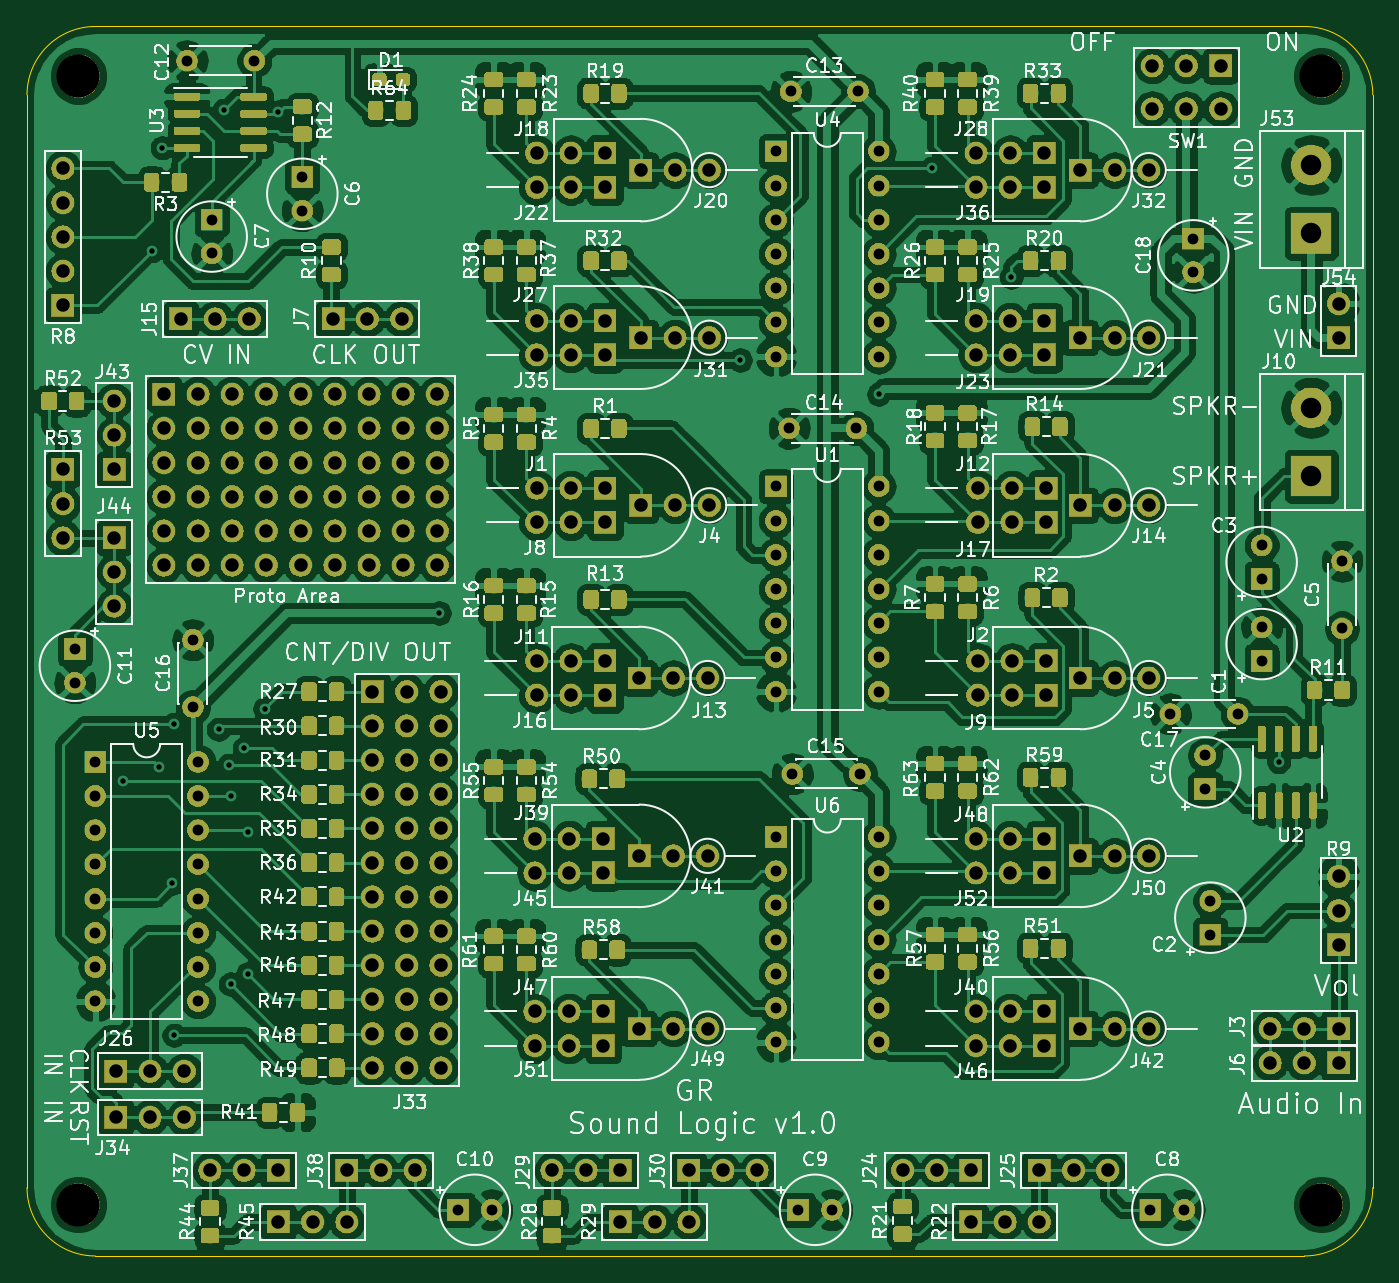
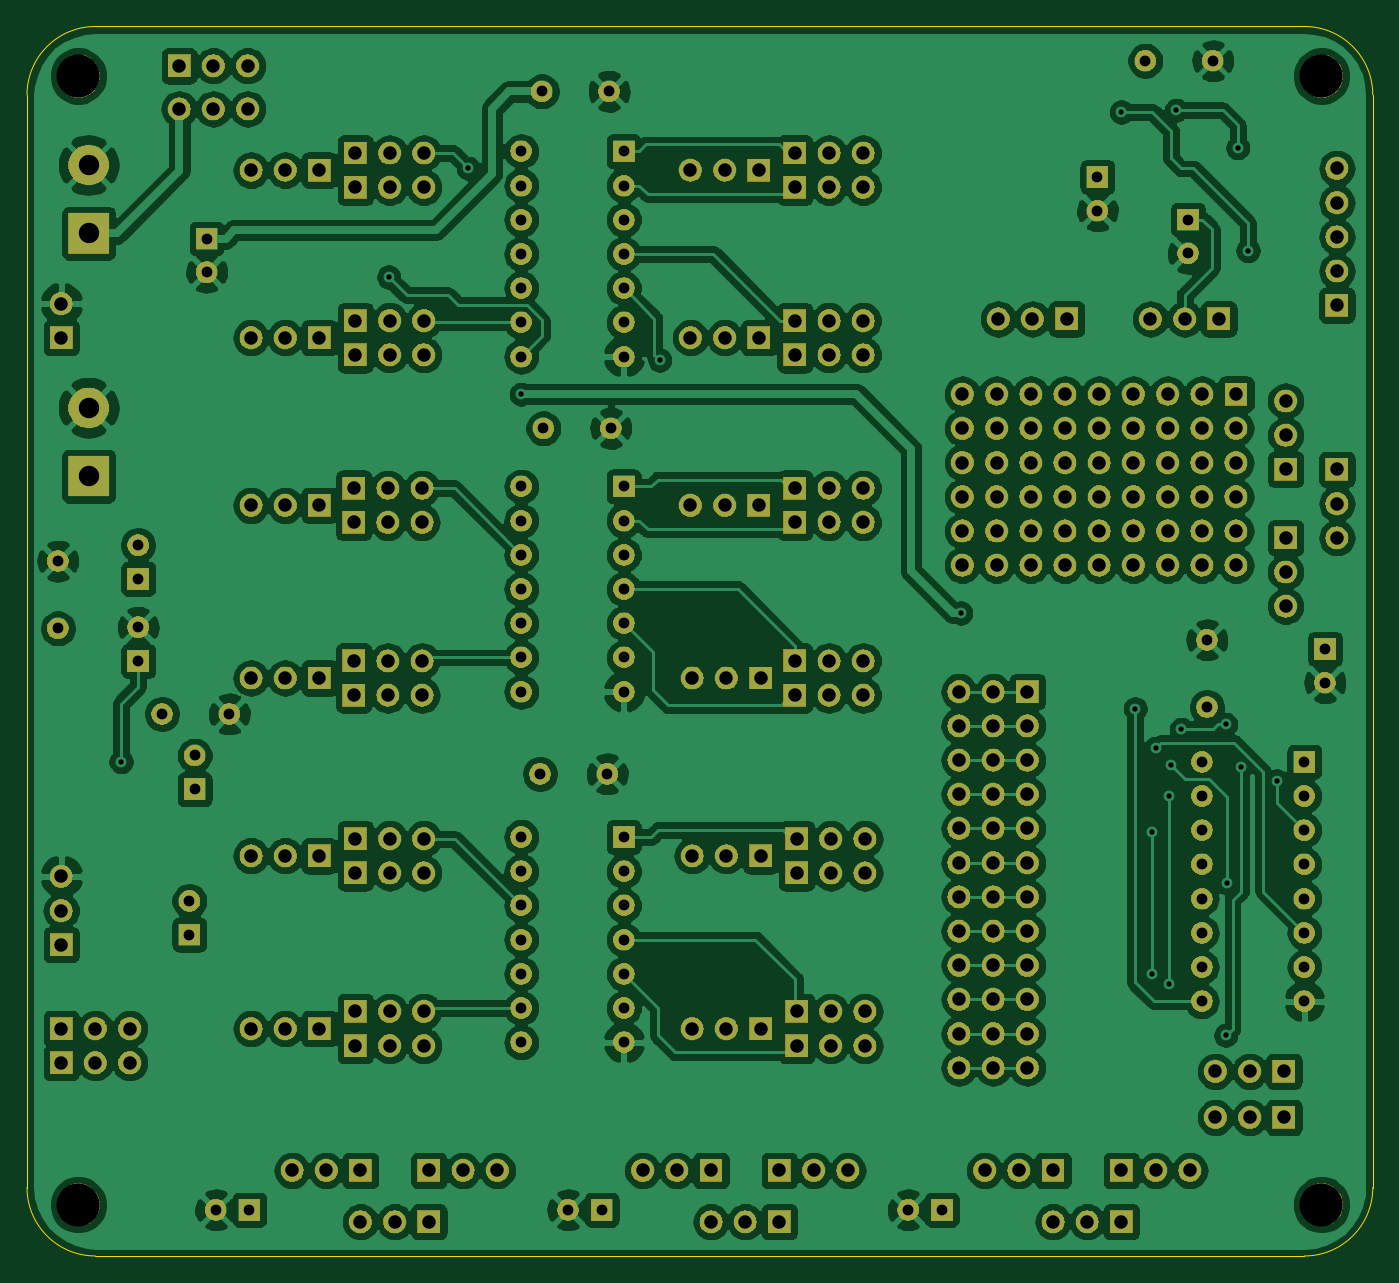
Circuit board: 8 layer files. Board 99.9 x 91.3 mm.
- bottom_copper: GR_SoundLogic01-B_Cu.gbr (433222 bytes)
- bottom_mask: GR_SoundLogic01-B_Mask.gbr (401018 bytes)
- outline: GR_SoundLogic01-Edge_Cuts.gbr (986 bytes)
- top_copper: GR_SoundLogic01-F_Cu.gbr (806652 bytes)
- top_mask: GR_SoundLogic01-F_Mask.gbr (533410 bytes)
- top_silk: GR_SoundLogic01-F_SilkS.gbr (167822 bytes)
- drill: GR_SoundLogic01-NPTH.drl (98 bytes)
- drill: GR_SoundLogic01-PTH.drl (5527 bytes)

=== bottom_copper: GR_SoundLogic01-B_Cu.gbr (433222 bytes, source omitted) ===
=== bottom_mask: GR_SoundLogic01-B_Mask.gbr (401018 bytes, source omitted) ===
=== outline: GR_SoundLogic01-Edge_Cuts.gbr ===
G04 #@! TF.GenerationSoftware,KiCad,Pcbnew,(5.1.2-1)-1*
G04 #@! TF.CreationDate,2019-09-13T01:21:56-04:00*
G04 #@! TF.ProjectId,GR_SoundLogic01,47525f53-6f75-46e6-944c-6f6769633031,rev?*
G04 #@! TF.SameCoordinates,Original*
G04 #@! TF.FileFunction,Profile,NP*
%FSLAX46Y46*%
G04 Gerber Fmt 4.6, Leading zero omitted, Abs format (unit mm)*
G04 Created by KiCad (PCBNEW (5.1.2-1)-1) date 2019-09-13 01:21:56*
%MOMM*%
%LPD*%
G04 APERTURE LIST*
%ADD10C,0.025400*%
G04 APERTURE END LIST*
D10*
X93091000Y-136271000D02*
G75*
G02X88011000Y-131191000I0J5080000D01*
G01*
X187960000Y-131191000D02*
G75*
G02X182880000Y-136271000I-5080000J0D01*
G01*
X182880000Y-44958000D02*
G75*
G02X187960000Y-50038000I0J-5080000D01*
G01*
X88011000Y-50038000D02*
G75*
G02X93091000Y-44958000I5080000J0D01*
G01*
X88011000Y-131191000D02*
X88011000Y-50038000D01*
X182880000Y-136271000D02*
X93091000Y-136271000D01*
X187960000Y-50038000D02*
X187960000Y-131191000D01*
X93091000Y-44958000D02*
X182880000Y-44958000D01*
M02*

=== top_copper: GR_SoundLogic01-F_Cu.gbr (806652 bytes, source omitted) ===
=== top_mask: GR_SoundLogic01-F_Mask.gbr (533410 bytes, source omitted) ===
=== top_silk: GR_SoundLogic01-F_SilkS.gbr (167822 bytes, source omitted) ===
=== drill: GR_SoundLogic01-NPTH.drl ===
M48
INCH,TZ
T1C0.1260
%
G90
G05
T1
X36150Y-19150
X72500Y-19150
X72500Y-52150
X36150Y-52150
T0
M30

=== drill: GR_SoundLogic01-PTH.drl ===
M48
INCH,TZ
T1C0.0157
T2C0.0315
T3C0.0394
T4C0.0598
%
G90
G05
T1
X37450Y-39750
X38300Y-24250
X38500Y-39350
X38600Y-21250
X38900Y-42750
X38950Y-38100
X38950Y-47200
X40250Y-38250
X40400Y-20150
X40550Y-39300
X40600Y-40200
X40600Y-45700
X41000Y-38800
X41100Y-41250
X41100Y-45400
X41600Y-37650
X42000Y-20200
X46700Y-34850
X55500Y-27450
X59550Y-28450
X61100Y-21850
X63425Y-25025
X71250Y-39200
T2
X57200Y-52300
X58184Y-52300
X67500Y-52300
X68484Y-52300
X69250Y-43266
X69250Y-44250
X70750Y-35266
X70750Y-36250
X42700Y-22100
X42700Y-23084
X68750Y-23900
X68750Y-24884
X70750Y-32866
X70750Y-33850
X56550Y-31150
X56550Y-32150
X56550Y-33150
X56550Y-34150
X56550Y-35150
X56550Y-36150
X56550Y-37150
X59550Y-31150
X59550Y-32150
X59550Y-33150
X59550Y-34150
X59550Y-35150
X59550Y-36150
X59550Y-37150
X56550Y-21350
X56550Y-22350
X56550Y-23350
X56550Y-24350
X56550Y-25350
X56550Y-26350
X56550Y-27350
X59550Y-21350
X59550Y-22350
X59550Y-23350
X59550Y-24350
X59550Y-25350
X59550Y-26350
X59550Y-27350
X73100Y-33331
X73100Y-35300
X68081Y-37800
X70050Y-37800
X40050Y-23350
X40050Y-24334
X69100Y-39016
X69100Y-40000
X39500Y-35631
X39500Y-37600
X57031Y-39550
X59000Y-39550
X36650Y-39200
X36650Y-40200
X36650Y-41200
X36650Y-42200
X36650Y-43200
X36650Y-44200
X36650Y-45200
X36650Y-46200
X39650Y-39200
X39650Y-40200
X39650Y-41200
X39650Y-42200
X39650Y-43200
X39650Y-44200
X39650Y-45200
X39650Y-46200
X56550Y-41400
X56550Y-42400
X56550Y-43400
X56550Y-44400
X56550Y-45400
X56550Y-46400
X56550Y-47400
X59550Y-41400
X59550Y-42400
X59550Y-43400
X59550Y-44400
X59550Y-45400
X59550Y-46400
X59550Y-47400
X56931Y-29450
X58900Y-29450
X56981Y-19600
X58950Y-19600
X39331Y-18700
X41300Y-18700
X36050Y-35900
X36050Y-36884
X47250Y-52300
X48234Y-52300
T3
X73000Y-25800
X73000Y-26800
X52600Y-21900
X53600Y-21900
X54600Y-21900
X52000Y-52650
X53000Y-52650
X54000Y-52650
X62400Y-47500
X63400Y-47500
X64400Y-47500
X49500Y-41450
X50500Y-41450
X51500Y-41450
X35700Y-21850
X35700Y-22850
X35700Y-23850
X35700Y-24850
X35700Y-25850
X71000Y-47000
X72000Y-47000
X73000Y-47000
X65450Y-26800
X66450Y-26800
X67450Y-26800
X49550Y-36250
X50550Y-36250
X51550Y-36250
X49550Y-21400
X50550Y-21400
X51550Y-21400
X37200Y-32650
X37200Y-33650
X37200Y-34650
X37250Y-49600
X38250Y-49600
X39250Y-49600
X52600Y-31700
X53600Y-31700
X54600Y-31700
X49500Y-46500
X50500Y-46500
X51500Y-46500
X52550Y-36750
X53550Y-36750
X54550Y-36750
X65450Y-21900
X66450Y-21900
X67450Y-21900
X44750Y-37150
X44750Y-38150
X44750Y-39150
X44750Y-40150
X44750Y-41150
X44750Y-42150
X44750Y-43150
X44750Y-44150
X44750Y-45150
X44750Y-46150
X44750Y-47150
X44750Y-48150
X45750Y-37150
X45750Y-38150
X45750Y-39150
X45750Y-40150
X45750Y-41150
X45750Y-42150
X45750Y-43150
X45750Y-44150
X45750Y-45150
X45750Y-46150
X45750Y-47150
X45750Y-48150
X46750Y-37150
X46750Y-38150
X46750Y-39150
X46750Y-40150
X46750Y-41150
X46750Y-42150
X46750Y-43150
X46750Y-44150
X46750Y-45150
X46750Y-46150
X46750Y-47150
X46750Y-48150
X52550Y-41950
X53550Y-41950
X54550Y-41950
X64250Y-51150
X65250Y-51150
X66250Y-51150
X52550Y-47000
X53550Y-47000
X54550Y-47000
X62400Y-42450
X63400Y-42450
X64400Y-42450
X62450Y-32200
X63450Y-32200
X64450Y-32200
X39150Y-26250
X40150Y-26250
X41150Y-26250
X52600Y-26800
X53600Y-26800
X54600Y-26800
X37250Y-48250
X38250Y-48250
X39250Y-48250
X49500Y-42450
X50500Y-42450
X51500Y-42450
X62400Y-26300
X63400Y-26300
X64400Y-26300
X65450Y-41950
X66450Y-41950
X67450Y-41950
X49550Y-26300
X50550Y-26300
X51550Y-26300
X62400Y-22400
X63400Y-22400
X64400Y-22400
X62450Y-36250
X63450Y-36250
X64450Y-36250
X49500Y-47500
X50500Y-47500
X51500Y-47500
X37200Y-28650
X37200Y-29650
X37200Y-30650
X62400Y-21400
X63400Y-21400
X64400Y-21400
X40000Y-51150
X41000Y-51150
X42000Y-51150
X71000Y-48000
X72000Y-48000
X73000Y-48000
X50000Y-51150
X51000Y-51150
X52000Y-51150
X62450Y-37250
X63450Y-37250
X64450Y-37250
X35700Y-30650
X35700Y-31650
X35700Y-32650
X62400Y-41450
X63400Y-41450
X64400Y-41450
X38650Y-28450
X38650Y-29450
X38650Y-30450
X38650Y-31450
X38650Y-32450
X38650Y-33450
X39650Y-28450
X39650Y-29450
X39650Y-30450
X39650Y-31450
X39650Y-32450
X39650Y-33450
X40650Y-28450
X40650Y-29450
X40650Y-30450
X40650Y-31450
X40650Y-32450
X40650Y-33450
X41650Y-28450
X41650Y-29450
X41650Y-30450
X41650Y-31450
X41650Y-32450
X41650Y-33450
X42650Y-28450
X42650Y-29450
X42650Y-30450
X42650Y-31450
X42650Y-32450
X42650Y-33450
X43650Y-28450
X43650Y-29450
X43650Y-30450
X43650Y-31450
X43650Y-32450
X43650Y-33450
X44650Y-28450
X44650Y-29450
X44650Y-30450
X44650Y-31450
X44650Y-32450
X44650Y-33450
X45650Y-28450
X45650Y-29450
X45650Y-30450
X45650Y-31450
X45650Y-32450
X45650Y-33450
X46650Y-28450
X46650Y-29450
X46650Y-30450
X46650Y-31450
X46650Y-32450
X46650Y-33450
X43600Y-26250
X44600Y-26250
X45600Y-26250
X62400Y-46500
X63400Y-46500
X64400Y-46500
X73000Y-42550
X73000Y-43550
X73000Y-44550
X49550Y-22400
X50550Y-22400
X51550Y-22400
X62450Y-31200
X63450Y-31200
X64450Y-31200
X67550Y-18850
X67550Y-20110
X68550Y-18850
X68550Y-20110
X69550Y-18850
X69550Y-20110
X42000Y-52650
X43000Y-52650
X44000Y-52650
X65450Y-31700
X66450Y-31700
X67450Y-31700
X60250Y-51150
X61250Y-51150
X62250Y-51150
X62400Y-27300
X63400Y-27300
X64400Y-27300
X49550Y-31200
X50550Y-31200
X51550Y-31200
X65450Y-36750
X66450Y-36750
X67450Y-36750
X62250Y-52650
X63250Y-52650
X64250Y-52650
X44000Y-51150
X45000Y-51150
X46000Y-51150
X49550Y-27300
X50550Y-27300
X51550Y-27300
X49550Y-37250
X50550Y-37250
X51550Y-37250
X65450Y-47000
X66450Y-47000
X67450Y-47000
X54000Y-51150
X55000Y-51150
X56000Y-51150
X49550Y-32200
X50550Y-32200
X51550Y-32200
T4
X72200Y-21750
X72200Y-23750
X72200Y-28850
X72200Y-30850
T0
M30

